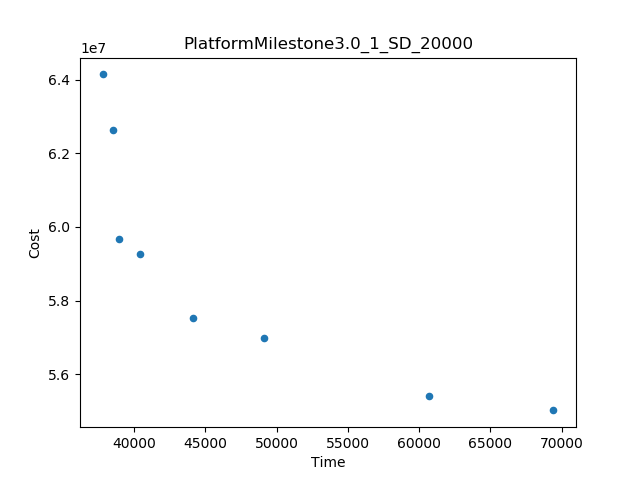

The file beside this chart, header and first rows:
Time, Cost
37797, 6.414034800286784E7
69421, 5.501977079561186E7
60718, 5.540143505749299E7
49091, 5.6985887111193284E7
38511, 6.262944449919977E7
44144, 5.751441722144897E7
38935, 5.9671078923685625E7
40451, 5.925341509279628E7
